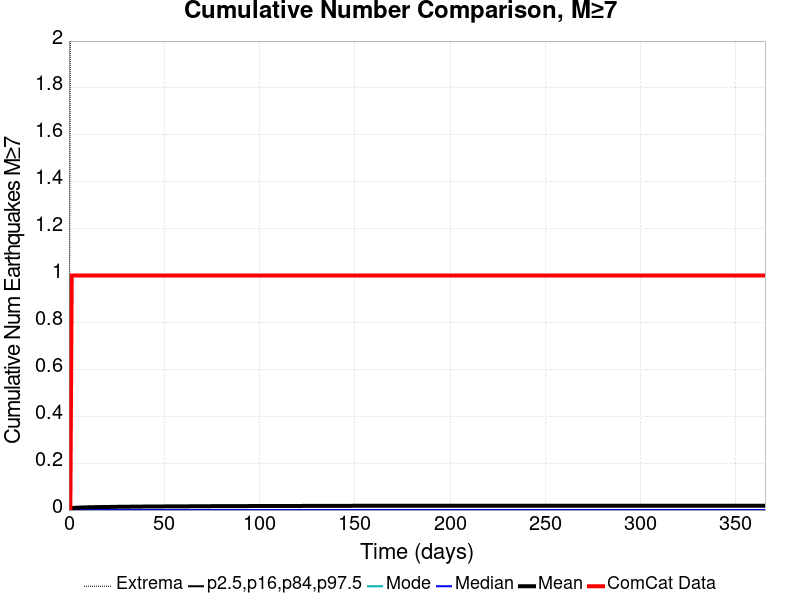

Data behind this chart, as committed beside it:
Time (days), ComCat Data, Simulation Mean, Simulation Median, Simulation Mode, Simulation Minimum, Simulation Maximum, 2.5 %-ile, 16 %-ile, 84 %-ile, 97.5 %-ile
0.0, 0.0, 0.0, 0.0, 0.0, 0.0, 0.0, 0.0, 0.0, 0.0, 0.0
0.732, 0.0, 0.00711, 0.0, 0.0, 0.0, 2.0, 0.0, 0.0, 0.0, 0.0
1.464, 1.0, 0.00828, 0.0, 0.0, 0.0, 3.0, 0.0, 0.0, 0.0, 0.0
2.196, 1.0, 0.00892, 0.0, 0.0, 0.0, 3.0, 0.0, 0.0, 0.0, 0.0
2.928, 1.0, 0.00944, 0.0, 0.0, 0.0, 3.0, 0.0, 0.0, 0.0, 0.0
3.66, 1.0, 0.00982, 0.0, 0.0, 0.0, 3.0, 0.0, 0.0, 0.0, 0.0
4.392, 1.0, 0.01016, 0.0, 0.0, 0.0, 3.0, 0.0, 0.0, 0.0, 0.0
5.124, 1.0, 0.01045, 0.0, 0.0, 0.0, 3.0, 0.0, 0.0, 0.0, 0.0
5.856, 1.0, 0.01067, 0.0, 0.0, 0.0, 3.0, 0.0, 0.0, 0.0, 0.0
6.588, 1.0, 0.01093, 0.0, 0.0, 0.0, 3.0, 0.0, 0.0, 0.0, 0.0
7.32, 1.0, 0.01106, 0.0, 0.0, 0.0, 3.0, 0.0, 0.0, 0.0, 0.0
8.052, 1.0, 0.0113, 0.0, 0.0, 0.0, 3.0, 0.0, 0.0, 0.0, 0.0
8.784, 1.0, 0.01149, 0.0, 0.0, 0.0, 3.0, 0.0, 0.0, 0.0, 0.0
9.516, 1.0, 0.01168, 0.0, 0.0, 0.0, 3.0, 0.0, 0.0, 0.0, 0.0
10.25, 1.0, 0.0118, 0.0, 0.0, 0.0, 3.0, 0.0, 0.0, 0.0, 0.0
10.98, 1.0, 0.0119, 0.0, 0.0, 0.0, 3.0, 0.0, 0.0, 0.0, 0.0
11.71, 1.0, 0.01202, 0.0, 0.0, 0.0, 3.0, 0.0, 0.0, 0.0, 0.0
12.44, 1.0, 0.01215, 0.0, 0.0, 0.0, 3.0, 0.0, 0.0, 0.0, 0.0
13.18, 1.0, 0.0123, 0.0, 0.0, 0.0, 3.0, 0.0, 0.0, 0.0, 0.0
13.91, 1.0, 0.01243, 0.0, 0.0, 0.0, 3.0, 0.0, 0.0, 0.0, 0.0
14.64, 1.0, 0.01252, 0.0, 0.0, 0.0, 3.0, 0.0, 0.0, 0.0, 0.0
15.37, 1.0, 0.0127, 0.0, 0.0, 0.0, 3.0, 0.0, 0.0, 0.0, 0.0
16.1, 1.0, 0.01279, 0.0, 0.0, 0.0, 3.0, 0.0, 0.0, 0.0, 0.0
16.84, 1.0, 0.01282, 0.0, 0.0, 0.0, 3.0, 0.0, 0.0, 0.0, 0.0
17.57, 1.0, 0.01289, 0.0, 0.0, 0.0, 3.0, 0.0, 0.0, 0.0, 0.0
18.3, 1.0, 0.01294, 0.0, 0.0, 0.0, 3.0, 0.0, 0.0, 0.0, 0.0
19.03, 1.0, 0.01302, 0.0, 0.0, 0.0, 3.0, 0.0, 0.0, 0.0, 0.0
19.76, 1.0, 0.01308, 0.0, 0.0, 0.0, 3.0, 0.0, 0.0, 0.0, 0.0
20.49, 1.0, 0.01318, 0.0, 0.0, 0.0, 3.0, 0.0, 0.0, 0.0, 0.0
21.23, 1.0, 0.01329, 0.0, 0.0, 0.0, 3.0, 0.0, 0.0, 0.0, 0.0
21.96, 1.0, 0.01337, 0.0, 0.0, 0.0, 3.0, 0.0, 0.0, 0.0, 0.0
22.69, 1.0, 0.01343, 0.0, 0.0, 0.0, 3.0, 0.0, 0.0, 0.0, 0.0
23.42, 1.0, 0.01357, 0.0, 0.0, 0.0, 3.0, 0.0, 0.0, 0.0, 0.0
24.15, 1.0, 0.01367, 0.0, 0.0, 0.0, 3.0, 0.0, 0.0, 0.0, 0.0
24.89, 1.0, 0.01378, 0.0, 0.0, 0.0, 3.0, 0.0, 0.0, 0.0, 0.0
25.62, 1.0, 0.0139, 0.0, 0.0, 0.0, 3.0, 0.0, 0.0, 0.0, 0.0
26.35, 1.0, 0.01396, 0.0, 0.0, 0.0, 3.0, 0.0, 0.0, 0.0, 0.0
27.08, 1.0, 0.014, 0.0, 0.0, 0.0, 3.0, 0.0, 0.0, 0.0, 0.0
27.81, 1.0, 0.01404, 0.0, 0.0, 0.0, 3.0, 0.0, 0.0, 0.0, 0.0
28.55, 1.0, 0.01417, 0.0, 0.0, 0.0, 3.0, 0.0, 0.0, 0.0, 0.0
29.28, 1.0, 0.01421, 0.0, 0.0, 0.0, 3.0, 0.0, 0.0, 0.0, 0.0
30.01, 1.0, 0.01429, 0.0, 0.0, 0.0, 3.0, 0.0, 0.0, 0.0, 0.0
30.74, 1.0, 0.0143, 0.0, 0.0, 0.0, 3.0, 0.0, 0.0, 0.0, 0.0
31.47, 1.0, 0.01433, 0.0, 0.0, 0.0, 3.0, 0.0, 0.0, 0.0, 0.0
32.21, 1.0, 0.0144, 0.0, 0.0, 0.0, 3.0, 0.0, 0.0, 0.0, 0.0
32.94, 1.0, 0.01447, 0.0, 0.0, 0.0, 3.0, 0.0, 0.0, 0.0, 0.0
33.67, 1.0, 0.01453, 0.0, 0.0, 0.0, 3.0, 0.0, 0.0, 0.0, 0.0
34.4, 1.0, 0.01458, 0.0, 0.0, 0.0, 3.0, 0.0, 0.0, 0.0, 0.0
35.13, 1.0, 0.01463, 0.0, 0.0, 0.0, 3.0, 0.0, 0.0, 0.0, 0.0
35.87, 1.0, 0.01471, 0.0, 0.0, 0.0, 3.0, 0.0, 0.0, 0.0, 0.0
36.6, 1.0, 0.01473, 0.0, 0.0, 0.0, 3.0, 0.0, 0.0, 0.0, 0.0
37.33, 1.0, 0.01479, 0.0, 0.0, 0.0, 3.0, 0.0, 0.0, 0.0, 0.0
38.06, 1.0, 0.01488, 0.0, 0.0, 0.0, 3.0, 0.0, 0.0, 0.0, 0.0
38.79, 1.0, 0.01493, 0.0, 0.0, 0.0, 3.0, 0.0, 0.0, 0.0, 0.0
39.53, 1.0, 0.01497, 0.0, 0.0, 0.0, 3.0, 0.0, 0.0, 0.0, 0.0
40.26, 1.0, 0.01501, 0.0, 0.0, 0.0, 3.0, 0.0, 0.0, 0.0, 0.0
40.99, 1.0, 0.01506, 0.0, 0.0, 0.0, 3.0, 0.0, 0.0, 0.0, 0.0
41.72, 1.0, 0.01511, 0.0, 0.0, 0.0, 3.0, 0.0, 0.0, 0.0, 0.0
42.45, 1.0, 0.01516, 0.0, 0.0, 0.0, 3.0, 0.0, 0.0, 0.0, 0.0
43.19, 1.0, 0.01522, 0.0, 0.0, 0.0, 3.0, 0.0, 0.0, 0.0, 0.0
... 440 more rows
